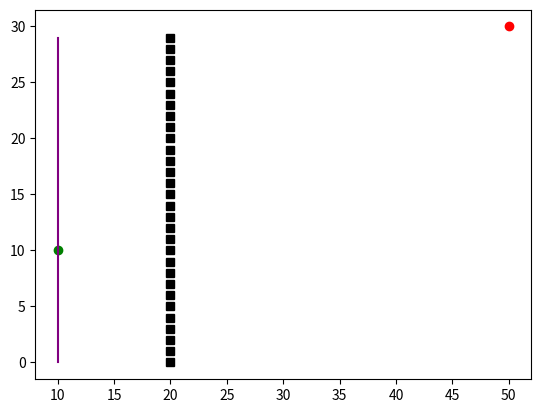

The script that saved this image:
# -*- coding: utf-8 -*-

import matplotlib.pyplot as plt
import copy


class MapInfo(object):
    def __init__(self):
        self.width = 0
        self.height = 0

        self._start = (-1, -1)
        self._end = (-1, -1)
        self._obstacle = []
        self._open = (-1, -1)
        self._close = (-1, -1)
        self._path = []
        self._roadmap = dict()
        plt.figure()

    @staticmethod
    def draw_point(p, shape, color):
        plt.plot(p[0], p[1], shape, color=color)

    @property
    def start(self):
        return self._start

    @start.setter
    def start(self, s):
        self._start = s
        self.draw_point(self._start, 'o', color='green')

    @property
    def end(self):
        return self._end

    @end.setter
    def end(self, e):
        self._end = e
        self.draw_point(self._end, 'o', color='red')

    @property
    def obstacle(self):
        return self._obstacle

    @obstacle.setter
    def obstacle(self, o):
        self._obstacle = copy.deepcopy(o)
        t = list(zip(*self.obstacle))
        plt.plot(t[0], t[1], 's', color='black')


    @property
    def roadmap(self):
        return self._roadmap

    @roadmap.setter
    def roadmap(self, o):
        self._roadmap = copy.deepcopy(o)
        t = zip(*self.roadmap.keys())
        plt.plot(t[0], t[1], '.', color='blue')
        for k, v in self.roadmap.items():
            for p in v:
                plt.plot([k[0], p[0]], [k[1], p[1]], color='lightblue')

    @property
    def open(self):
        return self._open

    @open.setter
    def open(self, o):
        self._open = o
        plt.plot(self.open[0], self.open[1], 'x', color='green')


    @property
    def close(self):
        return self._close

    @close.setter
    def close(self, o):
        self._close = o
        plt.plot(self.close[0], self.close[1], 'x', color='blue')


    @property
    def path(self):
        return self._path

    @path.setter
    def path(self, o):
        self._path = copy.deepcopy(o)
        t = list(zip(*self.path))
        plt.plot(t[0], t[1], color='purple')


if __name__ == "__main__":
    m = MapInfo()
    m.start = (10, 10)
    m.end = (50, 30)
    m.obstacle = [(20, i) for i in range(30)]
    m.path = [(10, i) for i in range(30)]
    plt.show()
